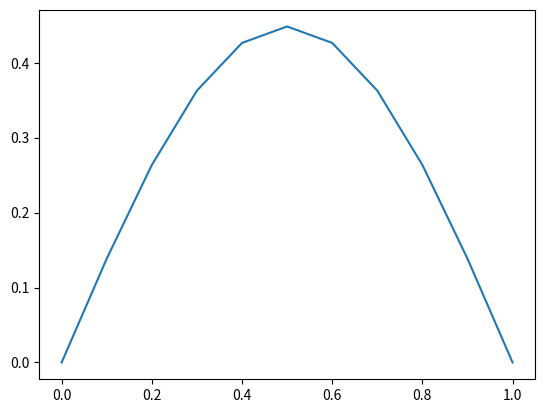

Write the Python code that produced this figure.
# coding: utf-8

# Начальные условия u0(x)
def u0(x):
	return 1.0 - (x - 0.5)**2

# Граничные условия phi1(x), phi2(x)
def phi1(t):
	return 0.0
def phi2(t):
	return 0.0

# mu - коэффициент теплопроводности
# T - время искомого распределения температуры
mu = 0.1
T = 1.0

# Сетка по пространству
n = 10
h = 1.0 / n
x = [i * h for i in range(0, n + 1)]

# Сетка по времени
m = 50
tau = T / m
t = [k * tau for k in range(0, m + 1)]

# Условие устойчивости
r = 2 * mu * tau / h / h
print(tau, h, r)

# Инициализация начального слоя
y = [u0(x[i]) for i in range(0, n + 1)]
for i in range(0, n + 1):
	y[i] = u0(x[i])

# Счет
ynew = [0] * (n + 1)
for k in range(0, m):
	y[0] = phi1(t[k])
	y[n] = phi2(t[k])
	for i in range(1, n):
		ynew[i] = y[i] + tau * mu / h / h * (y[i+1] - 2 * y[i] + y[i-1])
	y = list(ynew)

# Вывод
print(x)
print(y)

# График
import matplotlib.pyplot as plt
lines = plt.plot(x, y)
plt.show()
